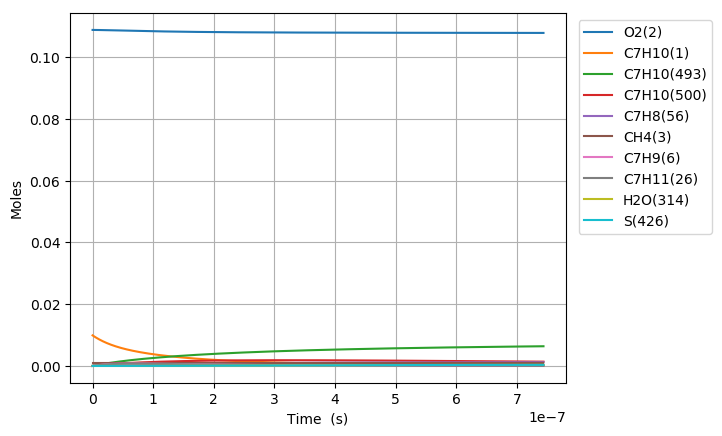

Values plotted in this chart, from the file beside it:
Time (s), Volume (m^3), N2, Ar, He, Ne, C7H10(1), O2(2), CH4(3), C7H10(22), C7H9(6), C7H11(26), S(72), C7H9O2(62), C7H9O2(61), S(86), S(91), S(127), C7H8(56), S(123), C7H8(208), C7H11O(87), OH(D)(150), S(292)
0.0, 0.002779, 0.8813, 0.0, 0.0, 0.0, 0.00989, 0.1088, 0.001, 0.0, 0.0, 0.0, 0.0, 0.0, 0.0, 0.0, 0.0, 0.0, 0.0, 0.0, 0.0, 0.0, 0.0, 0.0
6.831905666876756e-21, 0.002779, 0.8813, 0.0, 0.0, 0.0, 0.00989, 0.1088, 0.001, 2.1931780796879257e-17, 2.2644181345144145e-16, 2.2643862934183992e-16, 6.8661251209469099e-27, 6.8654343217381549e-27, 3.9040140496621655e-27, 3.3154300326884019e-38, 8.0066833716618948e-43, 3.7666377987384263e-38, 1.343664255188548e-30, 9.4856663984537611e-43, 5.9593427518204567e-45, 1.7732246548370419e-56, 2.144228638155565e-52, 1.538989083451162e-63
1.9129335867254918e-20, 0.002779, 0.8813, 0.0, 0.0, 0.0, 0.00989, 0.1088, 0.001, 6.1408986231253577e-17, 6.3403707762900733e-16, 6.3402816213476539e-16, 4.1471395715962899e-26, 4.1462632420088583e-26, 2.3580244625545461e-26, 3.9342533657410481e-37, 9.5055664943488109e-42, 4.4659042278564862e-37, 8.115732101335524e-30, 1.1261363424023323e-41, 7.0749317146086326e-44, 3.9666450878522034e-55, 4.662781604400652e-51, 6.3507010160832671e-62
4.372419626801124e-20, 0.002779, 0.8813, 0.0, 0.0, 0.0, 0.00989, 0.1088, 0.001, 1.4036339709996876e-16, 1.4492276058440614e-15, 1.4492072276310709e-15, 1.9966691829879259e-25, 1.9957798198487566e-25, 1.1352872504797716e-25, 3.8588127299292617e-36, 9.3326355891236027e-41, 4.3723133901319693e-36, 3.9073756540830363e-29, 1.1056431609177744e-40, 6.9462099104283419e-43, 7.8374333109360031e-54, 9.0624882058556126e-50, 2.5122778068603289e-60
9.291391706952389e-20, 0.002779, 0.8813, 0.0, 0.0, 0.0, 0.00989, 0.1088, 0.001, 2.9827221883726548e-16, 3.0796086617141516e-15, 3.0795653582654985e-15, 8.7199788810410023e-25, 8.7119904162635548e-25, 4.9580974797328146e-25, 3.4062285295006462e-35, 8.2546160954937379e-40, 3.8454927000969143e-35, 1.7064536040838119e-28, 9.7792142268886162e-40, 6.1438440011195985e-42, 1.3946299369551247e-52, 1.5993281565730268e-48, 8.9661448364785505e-59
1.9129335867254918e-19, 0.002779, 0.8813, 0.0, 0.0, 0.0, 0.00989, 0.1088, 0.001, 6.1408986231132401e-16, 6.3403707712166034e-15, 6.3402816181016278e-15, 3.6404195188217119e-24, 3.6336588498409055e-24, 2.0699079221308082e-24, 2.8516876046016957e-34, 6.9385044795292966e-39, 3.1963394493651922e-34, 7.1241078809568363e-28, 8.2198937734621137e-39, 5.164271075074403e-41, 2.3522465347454495e-51, 2.6863849247955871e-47, 3.0294568594804543e-57
3.8805224187859974e-19, 0.002779, 0.8813, 0.0, 0.0, 0.0, 0.00989, 0.1088, 0.001, 1.245725149257302e-15, 1.2861894981289282e-14, 1.2861714132042969e-14, 1.4872301485083745e-23, 1.4816760922276801e-23, 8.4562478235997458e-24, 2.3194208516575718e-33, 5.6886061662743967e-38, 2.5633412167826661e-33, 2.9104305232610723e-27, 6.738960517718759e-38, 4.2339814357891868e-40, 3.863567721736315e-50, 4.4033102072313502e-46, 9.960180580577362e-56
7.815700082907009e-19, 0.002779, 0.8813, 0.0, 0.0, 0.0, 0.00989, 0.1088, 0.001, 2.5089957231407001e-15, 2.5904943365854284e-14, 2.5904579137001986e-14, 6.0116219760286364e-23, 5.9667169615700511e-23, 3.4181494159237006e-23, 1.84894079530241e-32, 4.6067812873542015e-37, 1.9888400612479329e-32, 1.1764425512584341e-26, 5.4570529023027074e-37, 3.4287879341259778e-39, 6.2629943517259648e-49, 7.1306088845641877e-45, 3.2305528824055549e-54
1.5686055411149033e-18, 0.002779, 0.8813, 0.0, 0.0, 0.0, 0.00989, 0.1088, 0.001, 5.0355368708732694e-15, 5.1991039993835604e-14, 5.1990309055225384e-14, 2.4172466987110117e-22, 2.381320962598562e-22, 1.3744219153151629e-22, 1.442970662200149e-31, 3.7079387850869778e-36, 1.476522958882475e-31, 4.7304237565416898e-26, 4.3917765037196356e-36, 2.7597868175755736e-38, 1.0086308432828431e-47, 1.1477712240808879e-43, 1.0407604774912886e-52
3.142676606763308e-18, 0.002779, 0.8813, 0.0, 0.0, 0.0, 0.00989, 0.1088, 0.001, 1.0088619166201493e-14, 1.0416323269434418e-13, 1.0416176852489364e-13, 9.6942399389082813e-22, 9.4097822590285217e-22, 5.5120391376430444e-22, 1.0913831890287651e-30, 2.9753878693355657e-35, 1.024655641516369e-30, 1.8971114994702908e-25, 3.5232666762454175e-35, 2.2145551002823579e-37, 1.6190594445518381e-46, 1.8419509824512846e-42, 3.3416302410496946e-51
6.290818738060117e-18, 0.002779, 0.8813, 0.0, 0.0, 0.0, 0.00989, 0.1088, 0.001, 2.019478375631029e-14, 2.0850761594300005e-13, 2.0850468599711607e-13, 3.8827520940754835e-21, 3.6608845217909646e-21, 2.2076847390355299e-21, 7.8391405450513528e-30, 2.3839317802405411e-34, 6.4480061234380545e-30, 7.59834127548497e-25, 2.8215278485933177e-34, 1.774338933452762e-36, 2.5946639686829515e-45, 2.9515375896414051e-41, 1.0711008951991731e-49
1.2587103000653736e-17, 0.002779, 0.8813, 0.0, 0.0, 0.0, 0.00989, 0.1088, 0.001, 4.0407112934337254e-14, 4.1719637433339644e-13, 4.1719051507310681e-13, 1.5541124164052308e-20, 1.3855054849537733e-20, 8.8364444933709318e-21, 5.1919037782169321e-29, 1.9085961376252492e-33, 3.5972274328601061e-29, 3.0413166905451757e-24, 2.256742614488263e-33, 1.4205499798073569e-35, 4.1546739276401891e-44, 4.7259786064372798e-40, 3.4302695927415148e-48
2.5179671525840975e-17, 0.002779, 0.8813, 0.0, 0.0, 0.0, 0.00989, 0.1088, 0.001, 8.0831771281628718e-14, 8.3457386200528617e-13, 8.3456214975128729e-13, 6.2184716314602331e-20, 4.9942319475099175e-20, 3.5356905195411973e-20, 3.0783427310654733e-28, 1.5274588522334858e-32, 1.7830157046524052e-28, 1.2169228200291955e-23, 1.8025760422085904e-32, 1.1368716503388812e-34, 6.6496429359920038e-43, 7.5643258373529808e-39, 1.0980600158195859e-46
5.036480857621545e-17, 0.002779, 0.8813, 0.0, 0.0, 0.0, 0.00989, 0.1088, 0.001, 1.6168108794116181e-13, 1.6693287395748951e-12, 1.6693053252125681e-12, 2.4877916915512981e-19, 1.6625311159273472e-19, 1.4144758291838741e-19, 1.6144815945079076e-27, 1.2222021636936517e-31, 8.0667459229469798e-28, 4.8684836162459408e-23, 1.4367586964023229e-31, 9.0966993776316503e-34, 1.0639862267877241e-41, 1.2104950937565119e-37, 3.5139681113952446e-45
1.007350826769644e-16, 0.002779, 0.8813, 0.0, 0.0, 0.0, 0.00989, 0.1088, 0.001, 3.2337972112002863e-13, 3.3388381845180499e-12, 3.338791300555798e-12, 9.9519616175985052e-19, 4.945351893455348e-19, 5.6581190757638393e-19, 7.6103942161239825e-27, 9.778593834312163e-31, 3.4452827225931145e-27, 1.947551852751764e-22, 1.140692577037291e-30, 7.2780485977786534e-33, 1.7019973270390334e-40, 1.9368973147600462e-36, 1.12422797125161e-43
1.5110535677771334e-16, 0.002779, 0.8813, 0.0, 0.0, 0.0, 0.00989, 0.1088, 0.001, 4.8507835415869612e-13, 5.0083473631082995e-12, 5.0082769003206855e-12, 2.1148402542184053e-18, 8.7465065377417365e-19, 1.2023431521738909e-18, 1.7030673015160892e-26, 2.7961463733312713e-30, 7.466244076677283e-27, 4.1386466020072562e-22, 3.2473776448495169e-30, 2.0811174491615052e-32, 6.2636485836882698e-40, 7.1290823673641269e-36, 5.1322637981662675e-43
2.0147563087846229e-16, 0.002779, 0.8813, 0.0, 0.0, 0.0, 0.00989, 0.1088, 0.001, 6.4677698705716461e-13, 6.6778562991093057e-12, 6.6777621245082197e-12, 3.6077104594967534e-18, 1.2828518904667215e-18, 2.0510252716707287e-18, 2.9883883226577165e-26, 5.8979889577736801e-30, 1.286950402748637e-26, 7.0601325302641609e-22, 6.8224427609240142e-30, 4.3897380494710278e-32, 1.5883956172782042e-39, 1.8080808329708347e-35, 1.5296222398381158e-42
3.022161790799602e-16, 0.002779, 0.8813, 0.0, 0.0, 0.0, 0.00989, 0.1088, 0.001, 9.7017425252506305e-13, 1.0016873636922264e-11, 1.0016731691429304e-11, 7.4693866444757927e-18, 2.1300666690869294e-18, 4.2462448634047154e-18, 6.3651474721987412e-26, 1.6109626692101916e-29, 2.6919879718490535e-26, 1.4617287517039869e-21, 1.8511330842481331e-29, 1.1989898780864905e-31, 5.5534747976642255e-39, 6.3228473423494465e-35, 6.6942134164788706e-42
4.029567272814581e-16, 0.002779, 0.8813, 0.0, 0.0, 0.0, 0.00989, 0.1088, 0.001, 1.2935715174774e-12, 1.3355890157809944e-11, 1.3355699877226726e-11, 1.2703540160696079e-17, 3.00553422626676e-18, 7.2214856355255576e-18, 1.1005097286671808e-25, 3.3707312759500319e-29, 4.6052609164161961e-26, 2.4860350691783806e-21, 3.8505538460408468e-29, 2.5087076607691608e-31, 1.3874058889735892e-38, 1.5798818570707545e-34, 1.9500873698504841e-41
5.03697275482956e-16, 0.002779, 0.8813, 0.0, 0.0, 0.0, 0.00989, 0.1088, 0.001, 1.6169687818773505e-12, 1.6694905825382733e-11, 1.6694666583255407e-11, 1.9408198505868989e-17, 3.8894176411685867e-18, 1.1032356186785598e-17, 1.6998483869830221e-25, 6.1363788170330516e-29, 7.0630018472042761e-26, 3.7981172076128554e-21, 6.9682272772023624e-29, 4.5670312555940319e-31, 2.9429747760953498e-38, 3.3518293397285012e-34, 4.7339937327674417e-41
7.051783718859518e-16, 0.002779, 0.8813, 0.0, 0.0, 0.0, 0.00989, 0.1088, 0.001, 2.2637633089853992e-12, 2.3372934574391096e-11, 2.3372595463100873e-11, 3.7321353540247665e-17, 5.6562793196880951e-18, 2.121274973364597e-17, 3.3130568905479127e-25, 1.6202331083934385e-28, 1.364561492272993e-25, 7.3036849669622507e-21, 1.810587616692457e-28, 1.2058398840836484e-30, 1.0775347089627097e-37, 1.2279208365640687e-33, 2.4475567509543301e-40
9.066594682889476e-16, 0.002779, 0.8813, 0.0, 0.0, 0.0, 0.00989, 0.1088, 0.001, 2.9105578338499242e-12, 3.0050959893492167e-11, 3.0050518332920981e-11, 6.1206908501910926e-17, 7.4230833738385938e-18, 3.4785461060748261e-17, 5.4759612097494372e-25, 3.3592274298811172e-28, 2.243854722443199e-25, 1.1978062007181952e-20, 3.7002036935110901e-28, 2.5000178782179475e-30, 2.7965300056967785e-37, 3.1883023781727905e-33, 7.8775206710922843e-40
1.3096216610949392e-15, 0.002779, 0.8813, 0.0, 0.0, 0.0, 0.00989, 0.1088, 0.001, 4.2041468768493838e-12, 4.3407000250401894e-11, 4.3406346045345323e-11, 1.2689237454131416e-16, 1.0954826307072576e-17, 7.2101116429131834e-17, 1.1450594656947163e-24, 1.0093975828723859e-27, 4.6650990589312668e-25, 2.4832748399494085e-20, 1.0756471826000103e-27, 7.5118608180469152e-30, 1.2378680307602605e-36, 1.413002116612276e-32, 5.2590744581698698e-39
2.1155460467069224e-15, 0.002779, 0.8813, 0.0, 0.0, 0.0, 0.00989, 0.1088, 0.001, 6.7913249359303717e-12, 7.0119039866667973e-11, 7.0117929363991806e-11, 3.299180778614498e-16, 1.8017520206138893e-17, 1.8737908123506735e-16, 2.9994916457684547e-24, 4.3401124133285496e-27, 1.2155985877452178e-24, 6.4565723072682684e-20, 4.3125775839230206e-27, 3.2295967023508746e-29, 9.1006439074844322e-36, 1.0417544811371799e-31, 6.8851566387231725e-38
2.9214704323189056e-15, 0.002779, 0.8813, 0.0, 0.0, 0.0, 0.00989, 0.1088, 0.001, 9.3785029591212877e-12, 9.6831024730473867e-11, 9.6829416544371854e-11, 6.2848014927511708e-16, 2.5080058143651079e-17, 3.5680741666888371e-16, 5.733233859269092e-24, 1.1216287748740688e-26, 2.3175127221117833e-24, 1.229967006038741e-19, 1.0571282602650534e-26, 8.3457457228473881e-29, 3.1045034069848528e-35, 3.5602458000102103e-31, 3.0194608616877889e-37
4.5333192035428716e-15, 0.002779, 0.8813, 0.0, 0.0, 0.0, 0.00989, 0.1088, 0.001, 1.4552858897835462e-11, 1.5025483053709846e-10, 1.502521025121675e-10, 1.5121916127264519e-15, 3.9205287090783876e-17, 8.5777823670584478e-16, 1.3838447892664109e-23, 4.2371550587278293e-26, 5.5776218136060834e-24, 2.9595229441603963e-19, 3.5511436070255775e-26, 3.152225430188652e-28, 1.8603787110205204e-34, 2.1444530585170284e-30, 2.9404335744428829e-36
5.982905179820853e-15, 0.002779, 0.8813, 0.0, 0.0, 0.0, 0.00989, 0.1088, 0.001, 1.9206318788935721e-11, 1.9830034239139109e-10, 1.9829646527047356e-10, 2.6332765349126474e-15, 5.1908510759811206e-17, 1.4926614584014399e-15, 2.4131290025312146e-23, 9.5517739519214396e-26, 9.7106660998614136e-24, 5.153732728312084e-19, 7.3930692706984652e-26, 7.1051364693667933e-28, 5.2713360479581391e-34, 6.0946037054914287e-30, 1.0227739229864561e-35
7.432491156098834e-15, 0.002779, 0.8813, 0.0, 0.0, 0.0, 0.00989, 0.1088, 0.001, 2.3859778563931976e-11, 2.4634567813379872e-10, 2.4634051706811864e-10, 4.0633750085614738e-15, 6.4611687162638921e-17, 2.3017083805476402e-15, 3.7268271220789277e-23, 1.8074329687923559e-25, 1.497850199900071e-23, 7.9528502622390405e-19, 1.2975568976692792e-25, 1.34429602400129e-27, 1.2007888668754534e-33, 1.3926543705955624e-29, 2.7778170852950301e-35
8.882077132376815e-15, 0.002779, 0.8813, 0.0, 0.0, 0.0, 0.00989, 0.1088, 0.001, 2.8513238222826571e-11, 2.94390838124717e-10, 2.9438425792756207e-10, 5.8024646225152609e-15, 7.7314816194400037e-17, 3.2845586561179556e-15, 5.3249185208369326e-23, 3.0534637480973567e-25, 2.1378781611994054e-23, 1.1356873644406466e-18, 2.0434159454598048e-25, 2.2707536386585977e-27, 2.3618788530357749e-33, 2.7474401090042582e-29, 6.3109219409129312e-35
1.0331663108654796e-14, 0.002779, 0.8813, 0.0, 0.0, 0.0, 0.00989, 0.1088, 0.001, 3.3166697765621948e-11, 3.4243582273913906e-10, 3.4242768787220508e-10, 7.850522025824889e-15, 9.0017899359128133e-17, 4.440837340890001e-15, 7.2073817067553038e-23, 4.7693992373309215e-25, 2.8909061929433014e-23, 1.5365800929548334e-18, 2.9862695935860953e-25, 3.5463808722828449e-27, 4.2023010370483405e-33, 4.9026326200404399e-29, 1.271590751126574e-34
1.3230835061210758e-14, 0.002779, 0.8813, 0.0, 0.0, 0.0, 0.00989, 0.1088, 0.001, 4.2473616502923722e-11, 4.3852526717966717e-10, 4.3851361510099709e-10, 1.2873456471508558e-14, 1.1542392743044376e-16, 7.2723389455204774e-15, 1.1825346376485833e-22, 9.8843190677967438e-25, 4.7350887225129558e-23, 2.5198360335548777e-18, 5.4807956765258116e-25, 7.3478147076602712e-27, 1.0769866506756836e-32, 1.2636895144472011e-28, 4.0093050668588871e-34
1.613000701376672e-14, 0.002779, 0.8813, 0.0, 0.0, 0.0, 0.00989, 0.1088, 0.001, 5.1780534775856594e-11, 5.3461401443900195e-10, 5.3459829894142116e-10, 1.9131991816307911e-14, 1.408297708755832e-16, 1.0793229975430081e-14, 1.758054945100644e-22, 1.7761344986817038e-24, 7.0284540242645684e-23, 3.745051319491461e-18, 8.8126246123812456e-25, 1.3200113564730057e-26, 2.2958843294612071e-32, 2.70859182941195e-28, 1.0077953512664817e-33
1.902917896632268e-14, 0.002779, 0.8813, 0.0, 0.0, 0.0, 0.00989, 0.1088, 0.001, 6.1087452584440812e-11, 6.3070206765438443e-10, 6.3068173959077693e-10, 2.662593117726323e-14, 1.6623543094222099e-16, 1.5000373607330311e-14, 2.4472809720621417e-22, 2.9044144686325804e-24, 9.7689582505139164e-23, 5.2122243484935157e-18, 1.2992826105552147e-24, 2.1579936077648204e-26, 4.3415421276716612e-32, 5.1497566194434378e-28, 2.1955689989770168e-33
2.1928350918878642e-14, 0.002779, 0.8813, 0.0, 0.0, 0.0, 0.00989, 0.1088, 0.001, 7.0394369928696118e-11, 7.2678942989163156e-10, 7.2676393724281993e-10, 3.5355081204770648e-14, 1.9164090782178453e-16, 1.9890704432048768e-14, 3.2501949227710911e-22, 4.4365711396780968e-24, 1.2954604084593124e-22, 6.9213535588561275e-18, 1.8018153961384614e-24, 3.2955477825845997e-26, 7.5322913115840154e-32, 8.983925008377299e-28, 4.3257256768118179e-33
2.4827522871434603e-14, 0.002779, 0.8813, 0.0, 0.0, 0.0, 0.00989, 0.1088, 0.001, 7.970128680864153e-11, 8.2287610411466443e-10, 8.228448920858088e-10, 4.5319254031540765e-14, 2.1704620354230423e-16, 2.5461258920638416e-14, 4.166779506053896e-22, 6.4341946405478955e-24, 1.6583460591534436e-22, 8.8724374422394443e-18, 2.388309078651913e-24, 4.7781731342826861e-26, 1.2232792320525122e-31, 1.4672988500103228e-27, 7.8904629893096909e-33
2.7726694823990564e-14, 0.002779, 0.8813, 0.0, 0.0, 0.0, 0.00989, 0.1088, 0.001, 8.900820322429566e-11, 9.189620932352624e-10, 9.1892460430556823e-10, 5.6518264216235804e-14, 2.4245131754419986e-16, 3.1709125678917763e-14, 5.1970176540198421e-22, 8.9581593920543813e-24, 2.0653630805615335e-22, 1.1065474516741599e-17, 3.0585070129492425e-24, 6.650786923583604e-26, 1.8851438174349838e-31, 2.274330505314278e-27, 1.3537111928421068e-32
3.0625866776546525e-14, 0.002779, 0.8813, 0.0, 0.0, 0.0, 0.00989, 0.1088, 0.001, 9.8315119175677158e-11, 1.0150474001700769e-09, 1.0150030740888877e-09, 6.8951925352352043e-14, 2.6785625173847102e-16, 3.8631388439508796e-14, 6.3408922099450238e-22, 1.2069716226751985e-23, 2.5163214585903809e-22, 1.350046329788153e-17, 3.8122843661431208e-24, 8.9585441968626291e-26, 2.783298777472947e-31, 3.3776151976775692e-27, 2.2056307051051819e-32
3.352503872910249e-14, 0.002779, 0.8813, 0.0, 0.0, 0.0, 0.00989, 0.1088, 0.001, 1.0762203466280482e-10, 1.1111320278599547e-09, 1.1110803016247278e-09, 8.2620048866041639e-14, 2.9326100486183202e-16, 4.6225106745119798e-14, 7.598385817624694e-22, 1.583088494225829e-23, 3.0110296030140187e-22, 1.6177402289426941e-17, 4.6493793193466048e-24, 1.1747129326922648e-25, 3.9658731317022416e-31, 4.840905920034192e-27, 3.4394637477654773e-32
3.932338263421441e-14, 0.002779, 0.8813, 0.0, 0.0, 0.0, 0.00989, 0.1088, 0.001, 1.2623586424437245e-10, 1.3032992571531236e-09, 1.303231030706778e-09, 1.1365893173875477e-13, 3.4406997803436402e-16, 6.3415263288560924e-14, 1.0454161040283233e-21, 2.5549547121296331e-23, 4.1309363313828965e-22, 2.2257124982785561e-17, 6.5719379188092922e-24, 1.8948824561918553e-25, 7.3980338844181153e-31, 9.1363247003932062e-27, 7.5342679761126967e-32
4.4541892148815144e-14, 0.002779, 0.8813, 0.0, 0.0, 0.0, 0.00989, 0.1088, 0.001, 1.4298830928022027e-10, 1.476247469679877e-09, 1.4761624402860226e-09, 1.4581389968348936e-13, 3.8979744692667755e-16, 8.1153605374469483e-14, 1.3412762130056345e-21, 3.7140485646726666e-23, 5.2865755287763945e-22, 2.8556330297748804e-17, 8.5832290671960422e-24, 2.7532289347916608e-25, 1.2025119534203467e-30, 1.5005683679924146e-26, 1.3888253578460702e-31
4.9760401663415876e-14, 0.002779, 0.8813, 0.0, 0.0, 0.0, 0.00989, 0.1088, 0.001, 1.5974075281217054e-10, 1.6491935264890207e-09, 1.6490898279142306e-09, 1.8196560079844082e-13, 4.3552434453278237e-16, 1.0102243332458076e-13, 1.6739219738720292e-21, 5.1801537797552217e-23, 6.5810299605630749e-22, 3.5639431417272762e-17, 1.0858580457406962e-23, 3.8382507274039798e-25, 1.8501248079002065e-30, 2.3325514743658485e-26, 2.3901372891856051e-31
5.497891117801661e-14, 0.002779, 0.8813, 0.0, 0.0, 0.0, 0.00989, 0.1088, 0.001, 1.764931948403279e-10, 1.8221374441998057e-09, 1.8220131946880111e-09, 2.2211294062303656e-13, 4.8125067861933481e-16, 1.2300513004044002e-13, 2.0433433132891328e-21, 6.9895305116171953e-23, 8.0132169129566896e-22, 4.3506419911086958e-17, 1.3396043289912215e-23, 5.1764832919540679e-25, 2.7240584233971436e-30, 3.4694789640403081e-26, 3.8933562214798833e-31
6.019742069261735e-14, 0.002779, 0.8813, 0.0, 0.0, 0.0, 0.00989, 0.1088, 0.001, 1.9324563536479531e-10, 1.9950792392948315e-09, 1.9949325417032261e-09, 2.6625482541521948e-13, 5.2697645115580979e-16, 1.4708521505384781e-13, 2.4495301645317363e-21, 9.1784906618926075e-23, 9.5820625745350778e-22, 5.2157287425059109e-17, 1.6193611811870319e-23, 6.7944505480904757e-25, 3.8690099772197307e-30, 4.9776220481655894e-26, 6.0631598685944669e-31
7.063443972181881e-14, 0.002779, 0.8813, 0.0, 0.0, 0.0, 0.00989, 0.1088, 0.001, 2.2675051190306713e-10, 2.3409565269817406e-09, 2.3407591808430002e-09, 3.6651785322752744e-13, 6.1842632792603887e-16, 2.0147221423577688e-13, 3.3721601198852602e-21, 1.4840837756571297e-22, 1.3125472970143894e-21, 7.1810626427124739e-17, 2.2560902278768931e-23, 1.0975755182940913e-24, 7.1655377947080049e-30, 9.4039670486976681e-26, 1.3220367992232038e-30
8.107145875102027e-14, 0.002779, 0.8813, 0.0, 0.0, 0.0, 0.00989, 0.1088, 0.001, 2.6025538242778713e-10, 2.6868255189455162e-09, 2.6865697540993215e-09, 4.8274593494054689e-13, 7.0987401145362946e-16, 2.6405405164067598e-13, 4.4417313120365296e-21, 2.2459165686959327e-22, 1.7202831235511391e-21, 9.4599382972210485e-17, 2.9944328036735041e-23, 1.6594457014553217e-24, 1.2155566522214342e-29, 1.6267002353280072e-25, 2.5827075364944042e-30
9.150847778022174e-14, 0.002779, 0.8813, 0.0, 0.0, 0.0, 0.00989, 0.1088, 0.001, 2.9376024693973738e-10, 3.0326863425996281e-09, 3.0323642702346226e-09, 6.149303242091424e-13, 8.0131953524145677e-16, 3.3470332995076132e-13, 5.6581632402381435e-21, 3.2326546078179109e-22, 2.1805836593418654e-21, 1.2052349271795455e-16, 3.832817739865134e-23, 2.3862870400888926e-24, 1.9296246186520637e-29, 2.6320894349724673e-25, 4.6424716465347707e-30
1.019454968094232e-13, 0.002779, 0.8813, 0.0, 0.0, 0.0, 0.00989, 0.1088, 0.001, 3.2726510543968161e-10, 3.3785391233807306e-09, 3.3781427380064032e-09, 7.6306227923080859e-13, 8.9276293227533025e-16, 4.1329462827663279e-13, 7.0213754455527465e-21, 4.473709928652306e-22, 2.69263170440181e-21, 1.4958289242682162e-16, 4.7697036293481081e-23, 3.2993293203711909e-24, 2.9080975287076087e-29, 4.0417009878427146e-25, 7.8185515621756341e-30
1.2281953486782613e-13, 0.002779, 0.8813, 0.0, 0.0, 0.0, 0.00989, 0.1088, 0.001, 3.942748044065165e-10, 4.0702210483781482e-09, 4.0696515634611642e-09, 1.1071339457283266e-12, 1.0756434762935806e-15, 5.9381129195443132e-13, 1.0187819094801231e-20, 7.8369322485721223e-22, 3.8687646626387599e-21, 2.1710731419948918e-16, 6.9329014794969727e-23, 5.7689186896314828e-24, 5.8704716706867731e-29, 8.4614939313543371e-25, 1.9139634389979119e-29
1.4020005865329277e-13, 0.002779, 0.8813, 0.0, 0.0, 0.0, 0.00989, 0.1088, 0.001, 4.5006962861034033e-10, 4.6461184437470634e-09, 4.6453794035972899e-09, 1.4422138016386165e-12, 1.2279106164125128e-15, 7.672828966358726e-13, 1.327156431322108e-20, 1.1674514198061151e-21, 4.9990031766665478e-21, 2.8289863021636692e-16, 9.0214469037658512e-23, 8.5805406000271584e-24, 9.6311160806966818e-29, 1.4293385709596859e-24, 3.6020543680795166e-29
1.5758058243875942e-13, 0.002779, 0.8813, 0.0, 0.0, 0.0, 0.00989, 0.1088, 0.001, 5.0586443615121751e-10, 5.2219950869500285e-09, 5.2210628523767879e-09, 1.821405676858756e-12, 1.3801722691487884e-15, 9.6122717765208939e-13, 1.6761313464690773e-20, 1.6601699124972494e-21, 6.2626347073708868e-21, 3.5738378527165664e-16, 1.1363994047026343e-22, 1.2183084943844431e-23, 1.4866422794226539e-28, 2.2695143436397864e-24, 6.2781275302247752e-29
1.732230538456794e-13, 0.002779, 0.8813, 0.0, 0.0, 0.0, 0.00989, 0.1088, 0.001, 5.5607974869371186e-10, 5.7402667587686706e-09, 5.73914003497529e-09, 2.2003608860644315e-12, 1.5172031802460845e-15, 1.1528451830902795e-12, 2.0248914987060884e-20, 2.2082388825750369e-21, 7.5111133790081963e-21, 4.318534397184751e-16, 1.3684075813651744e-22, 1.6182587983642706e-23, 2.1083129728327297e-28, 3.298835066667003e-24, 9.8251727812241912e-29
1.888655252525994e-13, 0.002779, 0.8813, 0.0, 0.0, 0.0, 0.00989, 0.1088, 0.001, 6.0629504774383493e-10, 6.2585224236016673e-09, 6.257181322566522e-09, 2.6149849341398105e-12, 1.6542298587411189e-15, 1.3602438828806407e-12, 2.4064810001658273e-20, 2.8659644804460182e-21, 8.8624137037836393e-21, 5.133647042264543e-16, 1.6199999017243345e-22, 2.0973506116646825e-23, 2.8956578482846906e-28, 4.6405602252579703e-24, 1.4768304499773631e-28
2.0450799665951938e-13, 0.002779, 0.8813, 0.0, 0.0, 0.0, 0.00989, 0.1088, 0.001, 6.5651033330365241e-10, 6.7767624477109262e-09, 6.7751867444747928e-09, 3.0652485392006979e-12, 1.7912524014254334e-15, 1.5830570577650247e-12, 2.8208729000073828e-20, 3.643564592172216e-21, 1.0314149521197105e-20, 6.0191739722561544e-16, 1.8907245549004857e-22, 2.6627238470132654e-23, 3.8716790977124274e-28, 6.3508156847350938e-24, 2.1459381867275194e-28
2.2015046806643937e-13, 0.002779, 0.8813, 0.0, 0.0, 0.0, 0.00989, 0.1088, 0.001, 7.0672560537515698e-10, 7.2949871889036006e-09, 7.2931563299989181e-09, 3.5511224433593736e-12, 1.9282709029467666e-15, 1.8209269417361998e-12, 3.2680402694760326e-20, 4.5513091619271675e-21, 1.1863989749264909e-20, 6.9751134187541496e-16, 2.1801399352983227e-22, 3.3215173285201065e-23, 5.0599231137270863e-28, 8.4898716397130307e-24, 3.0296821538374657e-28
2.3579293947335934e-13, 0.002779, 0.8813, 0.0, 0.0, 0.0, 0.00989, 0.1088, 0.001, 7.5694086396027078e-10, 7.8131969966405848e-09, 7.8110901084122368e-09, 4.0725774127325312e-12, 2.065285455773864e-15, 2.0735041135745217e-12, 3.747956201910548e-20, 5.5995201491117306e-21, 1.350965767780957e-20, 8.0014636600439285e-16, 2.4878147394722597e-22, 4.0808687897518409e-23, 6.4844504545861777e-28, 1.1122088890497207e-23, 4.1726048096146217e-28
2.514354108802793e-13, 0.002779, 0.8813, 0.0, 0.0, 0.0, 0.00989, 0.1088, 0.001, 8.0715610906084754e-10, 8.3313922123047959e-09, 8.3289881089627079e-09, 4.6295842374131902e-12, 2.2022961501020398e-15, 2.3404472286510438e-12, 4.2605938127173383e-20, 6.798571439702357e-21, 1.5248929220979801e-20, 9.0982230196102148e-16, 2.8133278076623656e-22, 4.9479148806337701e-23, 8.1697329253028162e-28, 1.4315786388580423e-23, 5.6240884149153215e-28
2.6707788228719926e-13, 0.002779, 0.8813, 0.0, 0.0, 0.0, 0.00989, 0.1088, 0.001, 8.5737134067867551e-10, 8.8495731693114134e-09, 8.8468503608729591e-09, 5.2221137314696199e-12, 2.3393030740531656e-15, 2.6214229086920607e-12, 4.8059262393694675e-20, 8.1588888044471458e-21, 1.7079632198993625e-20, 1.0265389865524208e-15, 3.1562677707098207e-22, 5.9297911676136907e-23, 1.0140627420931685e-27, 1.8143186705825228e-23, 7.4383968604168227e-28
2.8272035369411923e-13, 0.002779, 0.8813, 0.0, 0.0, 0.0, 0.00989, 0.1088, 0.001, 9.0758655881547917e-10, 9.3677401933736793e-09, 9.3646768933403534e-09, 5.8501367329208183e-12, 2.4763063138716726e-15, 2.9161054760698474e-12, 5.383926641384091e-20, 9.6909498048617729e-21, 1.8999644606866982e-20, 1.1502962608966093e-15, 3.516232627914478e-22, 7.0336321393441411e-23, 1.2422310022989571e-27, 2.2680284770262537e-23, 9.6747793339370102e-28
2.983628251010392e-13, 0.002779, 0.8813, 0.0, 0.0, 0.0, 0.00989, 0.1088, 0.001, 9.5780176347292269e-10, 9.885893602620547e-09, 9.8824677355370694e-09, 6.5136241037207208e-12, 2.6133059536779352e-15, 3.2241768361784137e-12, 5.9945682003079006e-20, 1.1405283752104005e-20, 2.1006893848014054e-20, 1.2810939703570741e-15, 3.8928298054514675e-22, 8.2665712103116205e-23, 1.5040253355275624e-27, 2.8006789795076851e-23, 1.2397510116217826e-27
3.1400529650795915e-13, 0.002779, 0.8813, 0.0, 0.0, 0.0, 0.00989, 0.1088, 0.001, 1.0080169546526112e-09, 1.0404033707866378e-08, 1.0400222916610168e-08, 7.2125467297250585e-12, 2.7503020753930856e-15, 3.5453262077969536e-12, 6.6378241196866162e-20, 1.3312471609597031e-20, 2.3099354977386823e-20, 1.4189319643928284e-15, 4.2856758912055828e-22, 9.6357407282927383e-23, 1.8020180058242873e-27, 3.4205992130573919e-23, 1.5675975132829583e-27
... 605 more rows
